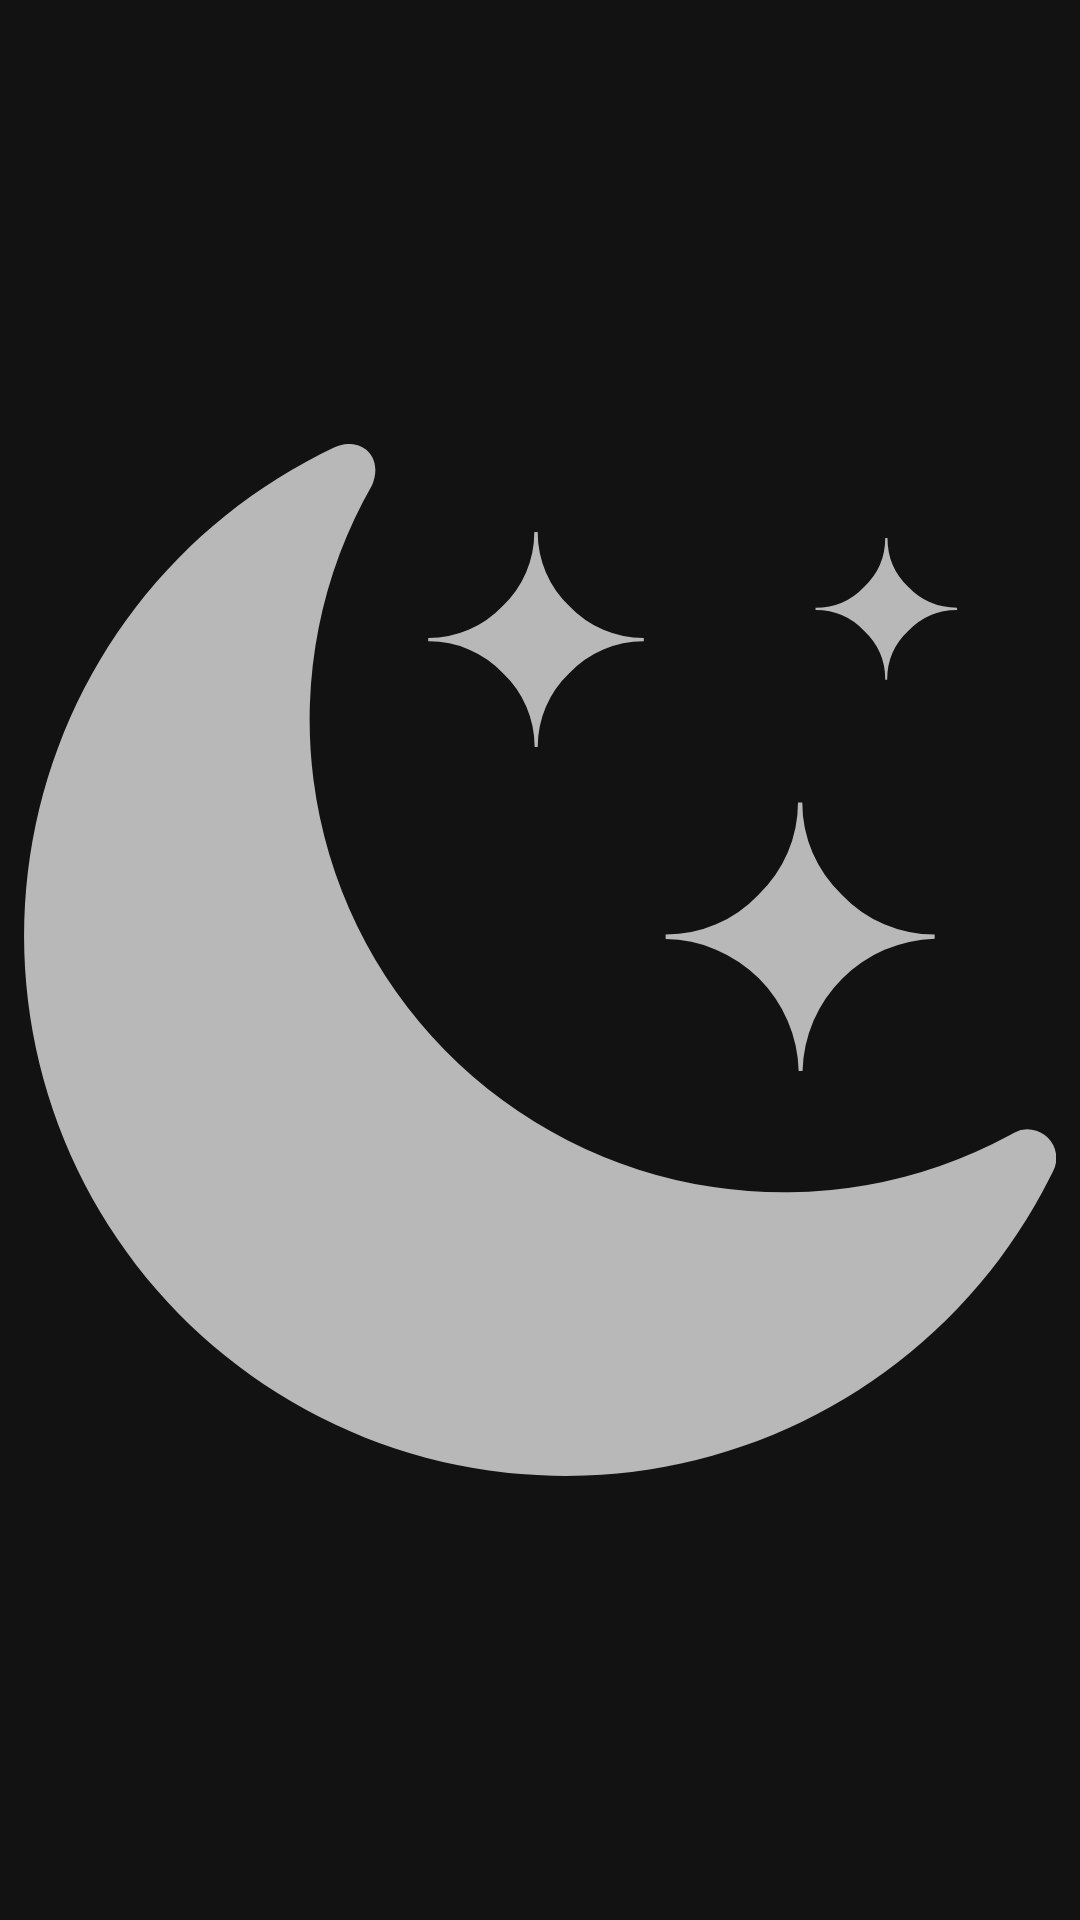

Produce the Android XML layout that renders to this screen, including the resource entries it uses.
<!-- AndroidManifest.xml: application theme Theme.Lightswitch -->
<!-- res/layout/on_off_widget.xml -->
<LinearLayout xmlns:android="http://schemas.android.com/apk/res/android"
    android:id="@+id/widget_layout"
    android:layout_width="match_parent"
    android:layout_height="match_parent"
    android:background="@color/background_black"
    android:gravity="center"
    android:orientation="horizontal"
    android:padding="0dp">

    <ImageView
        android:id="@+id/onOffWidgetImageView"
        android:layout_width="match_parent"
        android:layout_height="match_parent"
        android:padding="8dp"
        android:src="@drawable/ic_night" />
</LinearLayout>
<!-- resources referenced by this layout -->
<resources>
  <color name="background_black">#121212</color>
  <!-- drawable ic_night (drawable) -->
  <vector xmlns:android="http://schemas.android.com/apk/res/android"
      android:width="48dp"
      android:height="48dp"
      android:viewportWidth="122.56"
      android:viewportHeight="122.88">
      <path
          android:fillColor="@color/white_text_body"
          android:fillType="evenOdd"
          android:pathData="M121.85,87.3A64.31,64.31 0,1 1,36.88 0.4c2.94,-1.37 5.92,0.91 4.47,4.47a56.29,56.29 0,0 0,75.75 77.4l0.49,-0.27a3.41,3.41 0,0 1,4.61 4.61l-0.35,0.69ZM92.46,74.67L92,74.67A16.11,16.11 0,0 0,76.2 58.93v-0.52a15.08,15.08 0,0 0,11 -4.72,15.19 15.19,0 0,0 4.72,-11h0.51a15.12,15.12 0,0 0,4.72 11,15.12 15.12,0 0,0 11,4.72v0.51A16.13,16.13 0,0 0,92.46 74.67ZM102.55,28.08h-0.27a7.94,7.94 0,0 0,-2.49 -5.81A7.94,7.94 0,0 0,94 19.78v-0.27A7.94,7.94 0,0 0,99.79 17a8,8 0,0 0,2.49 -5.8h0.27A8,8 0,0 0,105 17a8,8 0,0 0,5.81 2.49v0.27A8,8 0,0 0,105 22.27a7.94,7.94 0,0 0,-2.49 5.81ZM61.05,36.08h-0.41a12.06,12.06 0,0 0,-3.78 -8.82A12.06,12.06 0,0 0,48 23.5v-0.41a12.07,12.07 0,0 0,8.82 -3.78,12.09 12.09,0 0,0 3.78,-8.82h0.41a12.08,12.08 0,0 0,3.77 8.82,12.09 12.09,0 0,0 8.83,3.78v0.41a12.09,12.09 0,0 0,-8.83 3.78,12.08 12.08,0 0,0 -3.77,8.82Z" />
  </vector>
  <style name="Theme.Lightswitch" parent="Theme.MaterialComponents.DayNight.NoActionBar">
          
          <item name="colorPrimary">@color/winter_blue</item>
          <item name="colorPrimaryVariant">@color/twilight_blue</item>
          <item name="colorOnPrimary">@color/background_black</item>
          
          <item name="colorSecondary">@color/urban_blue</item>
          <item name="colorSecondaryVariant">@color/urban_blue</item>
          <item name="colorOnSecondary">@color/background_black</item>
          
          <item name="android:statusBarColor">@color/black</item>
          <item name="android:showWhenLocked">true</item>
          
      </style>
  <color name="white_text_body">#B3FFFFFF</color>
  <color name="winter_blue">#2B3B81</color>
  <color name="twilight_blue">#2B3B81</color>
  <color name="urban_blue">#2B3B81</color>
  <color name="black">#000000</color>
</resources>
